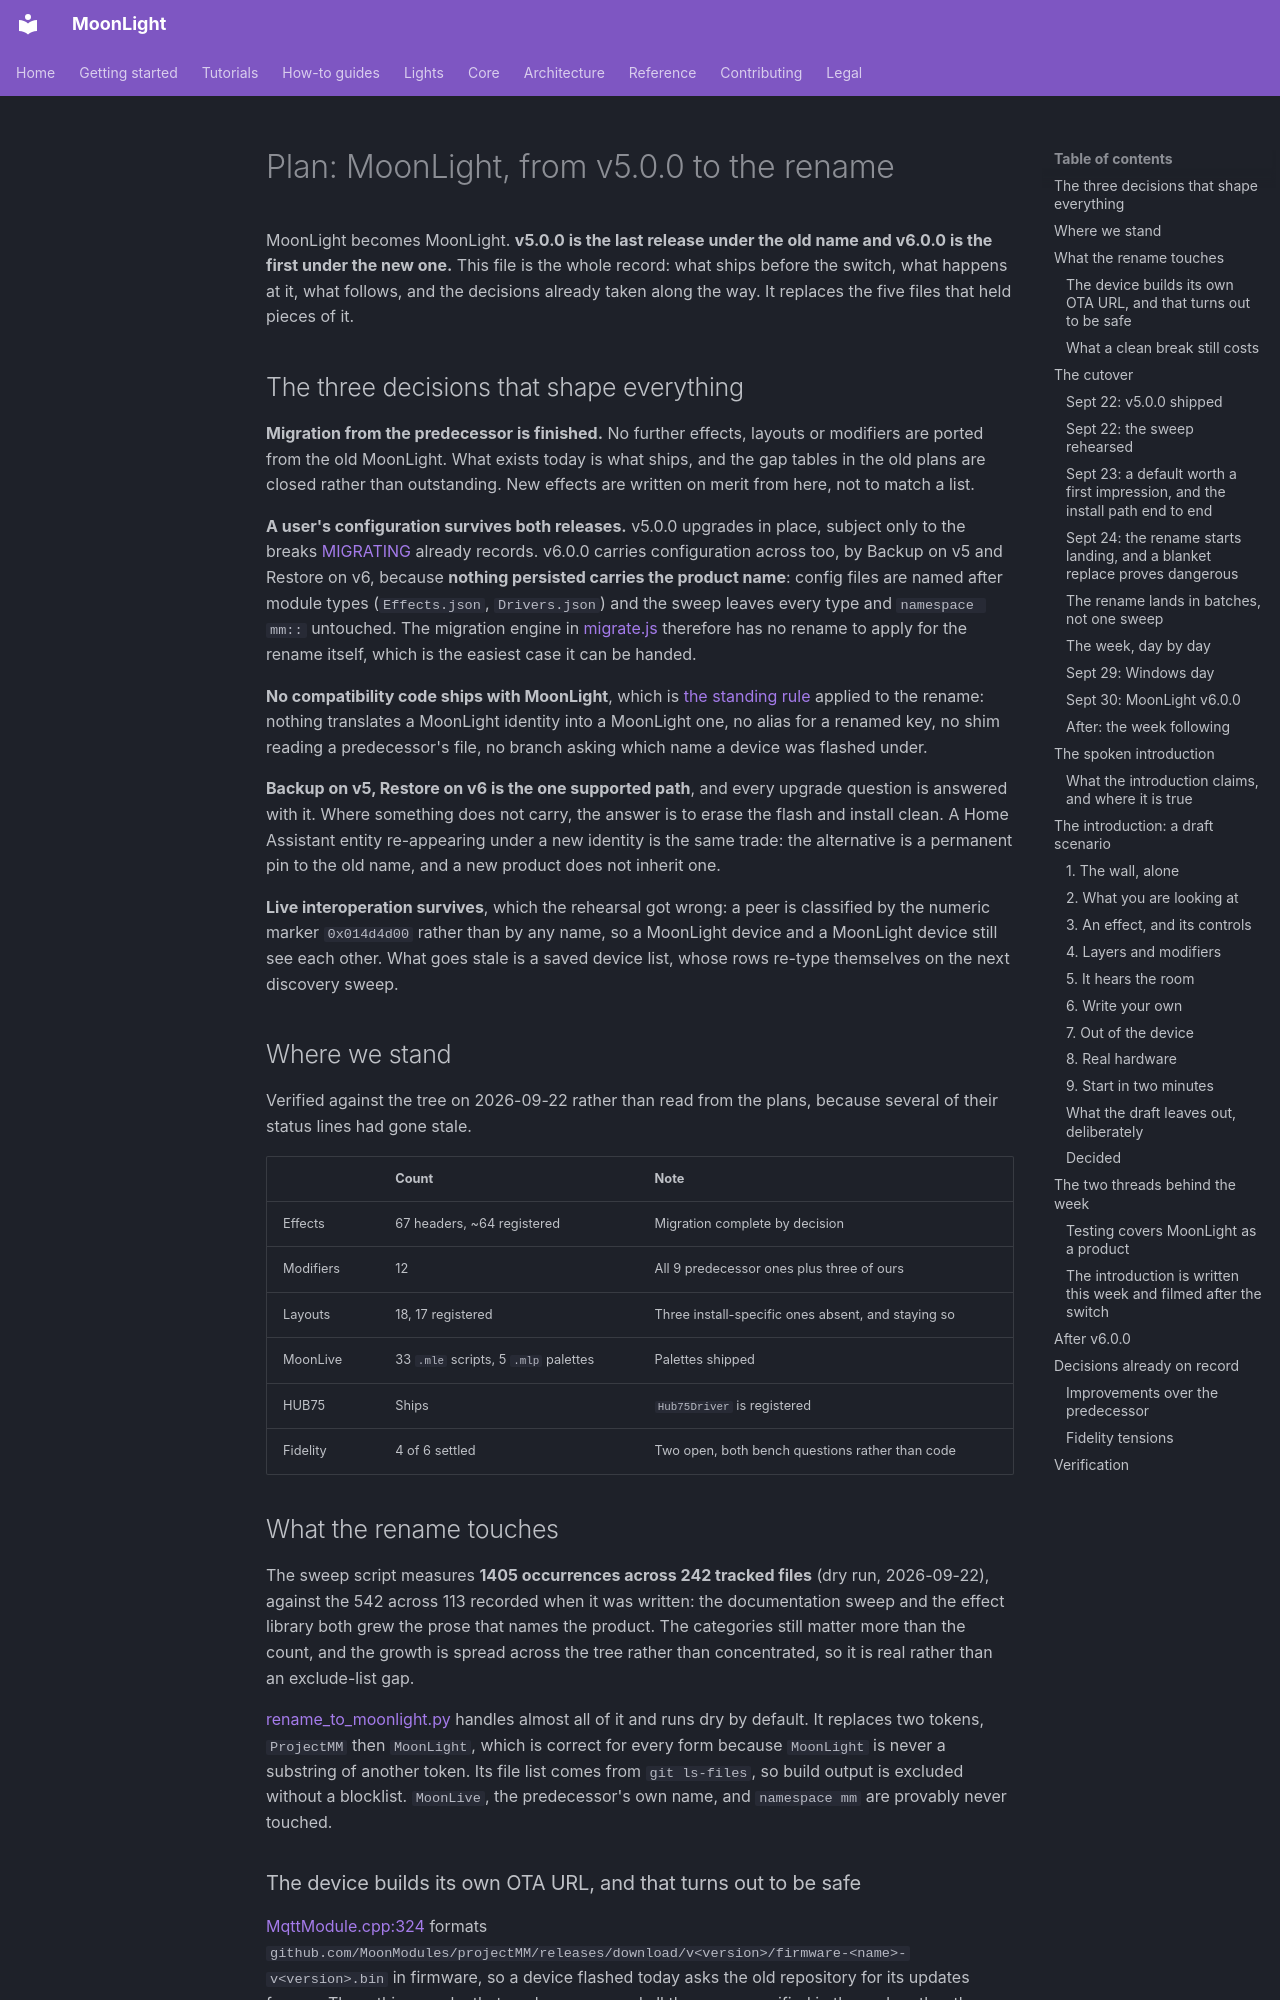

repository: MoonModules/projectMM · page: work/present/Plan-20260922 - MoonLight, from v5.0.0 to the rename.html · generator: mkdocs

# Plan: MoonLight, from v5.0.0 to the rename

MoonLight becomes MoonLight. **v5.0.0 is the last release under the old name and v6.0.0 is the first under the new one.** This file is the whole record: what ships before the switch, what happens at it, what follows, and the decisions already taken along the way. It replaces the five files that held pieces of it.

## The three decisions that shape everything

**Migration from the predecessor is finished.** No further effects, layouts or modifiers are ported from the old MoonLight. What exists today is what ships, and the gap tables in the old plans are closed rather than outstanding. New effects are written on merit from here, not to match a list.

**A user's configuration survives both releases.** v5.0.0 upgrades in place, subject only to the breaks [MIGRATING](../../reference/MIGRATING.md) already records. v6.0.0 carries configuration across too, by Backup on v5 and Restore on v6, because **nothing persisted carries the product name**: config files are named after module types (`Effects.json`, `Drivers.json`) and the sweep leaves every type and `namespace mm::` untouched. The migration engine in [migrate.js](../../../src/ui/migrate.js) therefore has no rename to apply for the rename itself, which is the easiest case it can be handed.

**No compatibility code ships with MoonLight**, which is [the standing rule](../../../CLAUDE.md#principles) applied to the rename: nothing translates a MoonLight identity into a MoonLight one, no alias for a renamed key, no shim reading a predecessor's file, no branch asking which name a device was flashed under.

**Backup on v5, Restore on v6 is the one supported path**, and every upgrade question is answered with it. Where something does not carry, the answer is to erase the flash and install clean. A Home Assistant entity re-appearing under a new identity is the same trade: the alternative is a permanent pin to the old name, and a new product does not inherit one.

**Live interoperation survives**, which the rehearsal got wrong: a peer is classified by the numeric marker `0x014d4d00` rather than by any name, so a MoonLight device and a MoonLight device still see each other. What goes stale is a saved device list, whose rows re-type themselves on the next discovery sweep.

## Where we stand

Verified against the tree on 2026-09-22 rather than read from the plans, because several of their status lines had gone stale.

| | Count | Note |
|---|---|---|
| Effects | 67 headers, ~64 registered | Migration complete by decision |
| Modifiers | 12 | All 9 predecessor ones plus three of ours |
| Layouts | 18, 17 registered | Three install-specific ones absent, and staying so |
| MoonLive | 33 `.mle` scripts, 5 `.mlp` palettes | Palettes shipped |
| HUB75 | Ships | `Hub75Driver` is registered |
| Fidelity | 4 of 6 settled | Two open, both bench questions rather than code |

## What the rename touches

The sweep script measures **1405 occurrences across 242 tracked files** (dry run, 2026-09-22), against the 542 across 113 recorded when it was written: the documentation sweep and the effect library both grew the prose that names the product. The categories still matter more than the count, and the growth is spread across the tree rather than concentrated, so it is real rather than an exclude-list gap.

[rename_to_moonlight.py](../../../moondeck/repo_rename/rename_to_moonlight.py) handles almost all of it and runs dry by default. It replaces two tokens, `ProjectMM` then `MoonLight`, which is correct for every form because `MoonLight` is never a substring of another token. Its file list comes from `git ls-files`, so build output is excluded without a blocklist. `MoonLive`, the predecessor's own name, and `namespace mm` are provably never touched.
